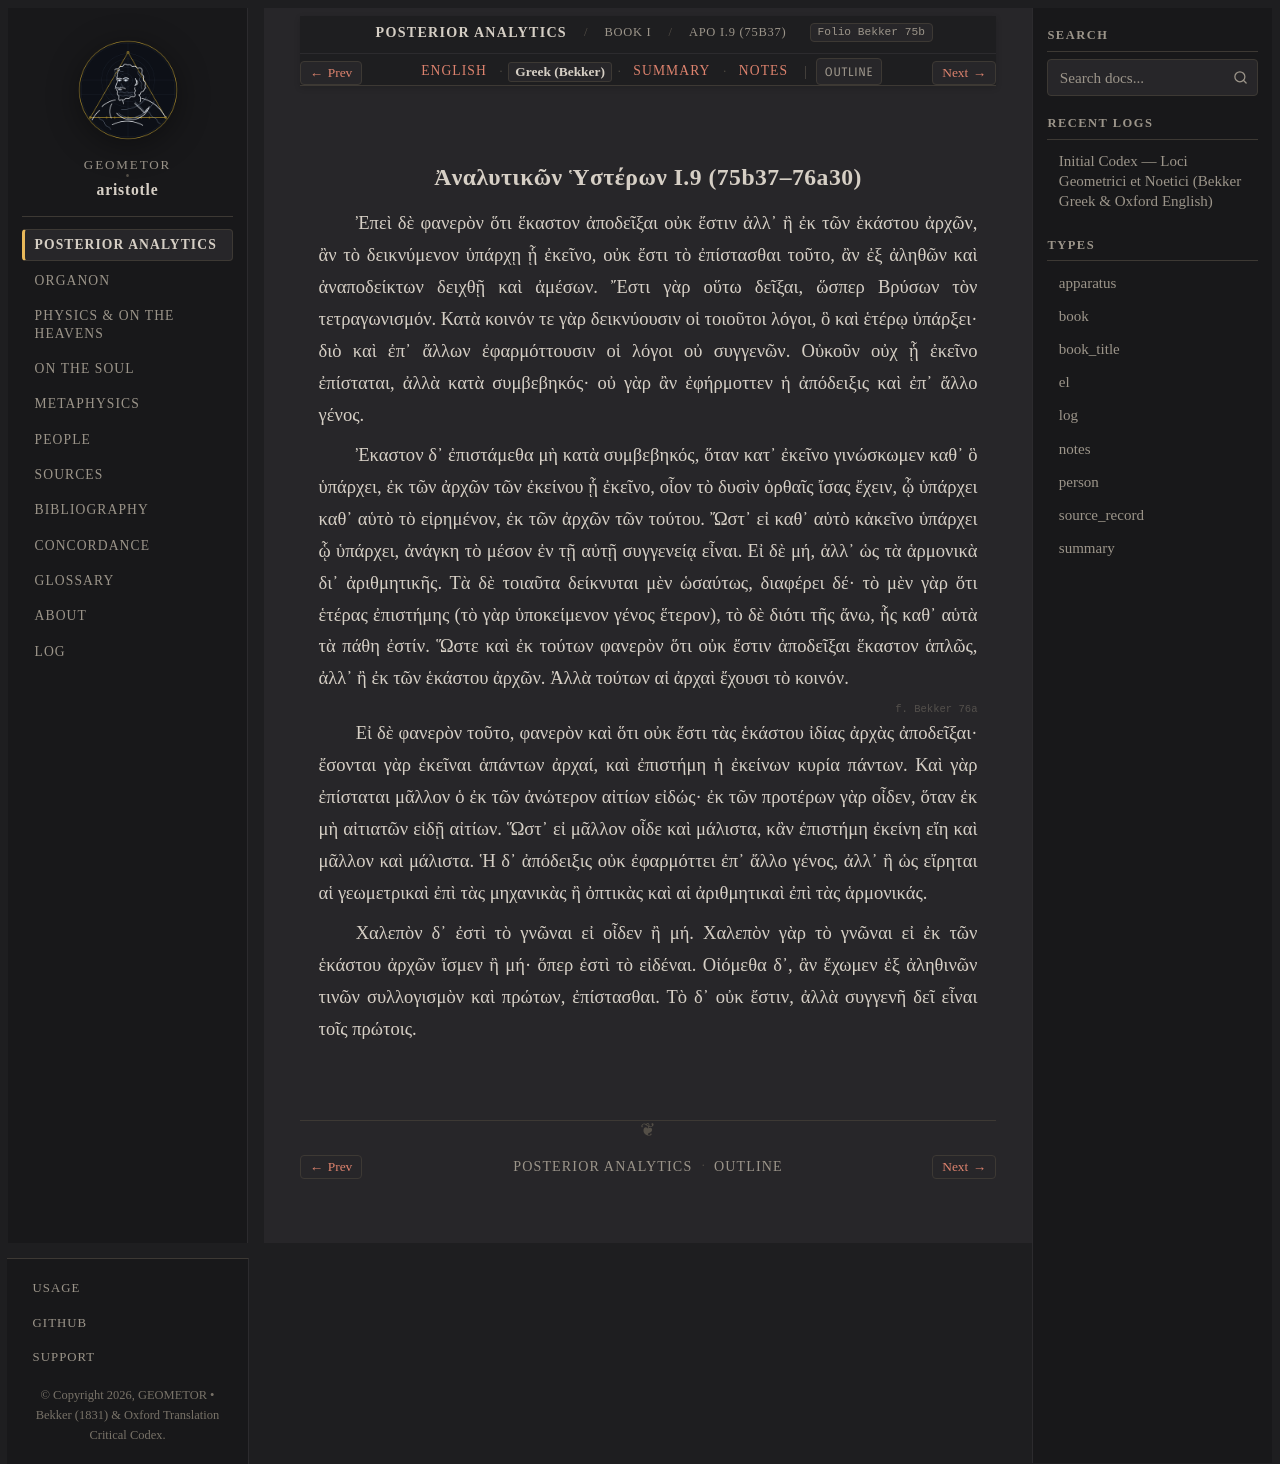

repository: geometor/aristotle · page: analytica_posteriora/book_1/ch_09/greek.html · generator: sphinx

:layout: book
:type: el
:title: Ἀναλυτικῶν Ὑστέρων I.9 (75b37–76a30) — Greek (Bekker)
:canonical_id: APo I.9 (75b37)
:folio: Bekker 75b
:tracks: English: index | Greek: greek | Summary: summary | Notes: notes

.. _liber-1a-apodeixis-el-c9:

Ἀναλυτικῶν Ὑστέρων I.9 (75b37–76a30)
------------------------------------

.. folio:: Bekker 75b

Ἐπεὶ δὲ φανερὸν ὅτι ἕκαστον ἀποδεῖξαι οὐκ ἔστιν ἀλλ᾿ ἢ ἐκ τῶν ἑκάστου ἀρχῶν, ἂν τὸ δεικνύμενον ὑπάρχῃ ᾗ ἐκεῖνο, οὐκ ἔστι τὸ ἐπίστασθαι τοῦτο, ἂν ἐξ ἀληθῶν καὶ ἀναποδείκτων δειχθῇ καὶ ἀμέσων. Ἔστι γὰρ οὕτω δεῖξαι, ὥσπερ Βρύσων τὸν τετραγωνισμόν. Κατὰ κοινόν τε γὰρ δεικνύουσιν οἱ τοιοῦτοι λόγοι, ὃ καὶ ἑτέρῳ ὑπάρξει· διὸ καὶ ἐπ᾿ ἄλλων ἐφαρμόττουσιν οἱ λόγοι οὐ συγγενῶν. Οὐκοῦν οὐχ ᾗ ἐκεῖνο ἐπίσταται, ἀλλὰ κατὰ συμβεβηκός· οὐ γὰρ ἂν ἐφήρμοττεν ἡ ἀπόδειξις καὶ ἐπ᾿ ἄλλο γένος.

Ἐκαστον δ᾿ ἐπιστάμεθα μὴ κατὰ συμβεβηκός, ὅταν κατ᾿ ἐκεῖνο γινώσκωμεν καθ᾿ ὃ ὑπάρχει, ἐκ τῶν ἀρχῶν τῶν ἐκείνου ᾗ ἐκεῖνο, οἷον τὸ δυσὶν ὀρθαῖς ἴσας ἔχειν, ᾧ ὑπάρχει καθ᾿ αὑτὸ τὸ εἰρημένον, ἐκ τῶν ἀρχῶν τῶν τούτου. Ὤστ᾿ εἰ καθ᾿ αὑτὸ κἀκεῖνο ὑπάρχει ᾧ ὑπάρχει, ἀνάγκη τὸ μέσον ἐν τῇ αὐτῇ συγγενείᾳ εἶναι. Εἰ δὲ μή, ἀλλ᾿ ὡς τὰ ἁρμονικὰ δι᾿ ἀριθμητικῆς. Τὰ δὲ τοιαῦτα δείκνυται μὲν ὡσαύτως, διαφέρει δέ· τὸ μὲν γὰρ ὅτι ἑτέρας ἐπιστήμης (τὸ γὰρ ὑποκείμενον γένος ἕτερον), τὸ δὲ διότι τῆς ἄνω, ἧς καθ᾿ αὑτὰ τὰ πάθη ἐστίν. Ὥστε καὶ ἐκ τούτων φανερὸν ὅτι οὐκ ἔστιν ἀποδεῖξαι ἕκαστον ἁπλῶς, ἀλλ᾿ ἢ ἐκ τῶν ἑκάστου ἀρχῶν. Ἀλλὰ τούτων αἱ ἀρχαὶ ἔχουσι τὸ κοινόν.

.. _bekker-el-76a:

.. folio:: Bekker 76a

Εἰ δὲ φανερὸν τοῦτο, φανερὸν καὶ ὅτι οὐκ ἔστι τὰς ἑκάστου ἰδίας ἀρχὰς ἀποδεῖξαι· ἔσονται γὰρ ἐκεῖναι ἁπάντων ἀρχαί, καὶ ἐπιστήμη ἡ ἐκείνων κυρία πάντων. Καὶ γὰρ ἐπίσταται μᾶλλον ὁ ἐκ τῶν ἀνώτερον αἰτίων εἰδώς· ἐκ τῶν προτέρων γὰρ οἶδεν, ὅταν ἐκ μὴ αἰτιατῶν εἰδῇ αἰτίων. Ὥστ᾿ εἰ μᾶλλον οἶδε καὶ μάλιστα, κἂν ἐπιστήμη ἐκείνη εἴη καὶ μᾶλλον καὶ μάλιστα. Ἡ δ᾿ ἀπόδειξις οὐκ ἐφαρμόττει ἐπ᾿ ἄλλο γένος, ἀλλ᾿ ἢ ὡς εἴρηται αἱ γεωμετρικαὶ ἐπὶ τὰς μηχανικὰς ἢ ὀπτικὰς καὶ αἱ ἀριθμητικαὶ ἐπὶ τὰς ἁρμονικάς.

Χαλεπὸν δ᾿ ἐστὶ τὸ γνῶναι εἰ οἶδεν ἢ μή. Χαλεπὸν γὰρ τὸ γνῶναι εἰ ἐκ τῶν ἑκάστου ἀρχῶν ἴσμεν ἢ μή· ὅπερ ἐστὶ τὸ εἰδέναι. Οἰόμεθα δ᾿, ἂν ἔχωμεν ἐξ ἀληθινῶν τινῶν συλλογισμὸν καὶ πρώτων, ἐπίστασθαι. Τὸ δ᾿ οὐκ ἔστιν, ἀλλὰ συγγενῆ δεῖ εἶναι τοῖς πρώτοις.
